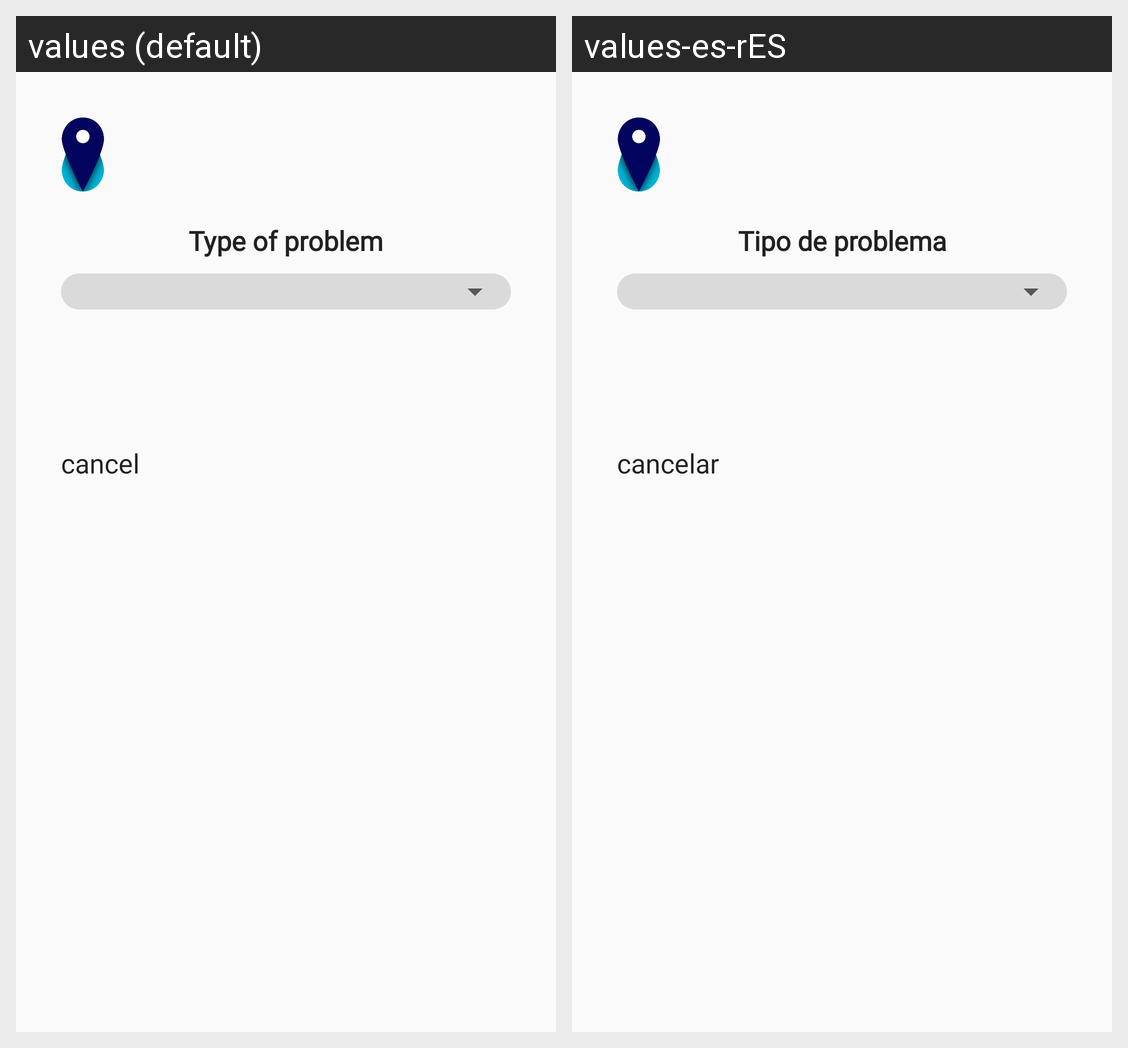

Here is an Android app screen in its default locale and in the app's own translations. Write out the translated-string differences for the strings that appear on this screen.
Android screen res/layout/activity_report_incident.xml rendered under 2 locales, left to right: values (default), values-es-rES. Device: Nexus 5 (rendered at 1080×1920; each locale shown at half size, 540×960, under a caption strip naming it); theme AppTheme.
Strings drawn on this screen, with the default value and each locale's value (text and hints the layout hard-codes, and strings that could not be matched under every locale, appear in the picture but are not listed):

TypeOfProblem
  values: Type of problem
  values-es-rES: Tipo de problema

cancel
  values: cancel
  values-es-rES: cancelar
